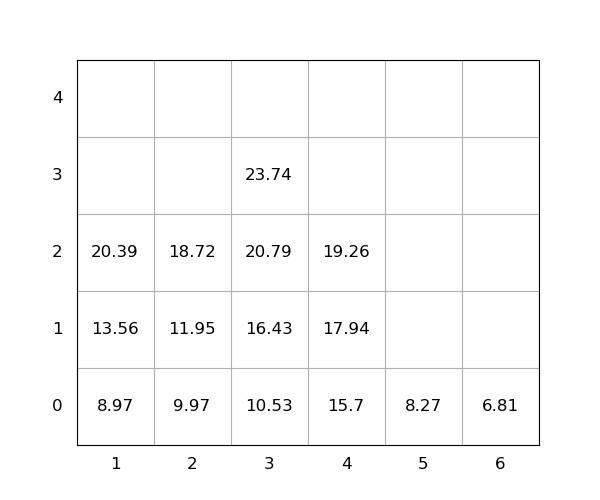

The file beside this chart, header and first rows:
idx, loc_x, loc_y, loc_z, weight, seq, emerg, reloc, size(ft)
1, 3, 0, 0, 10.53, 1, 0, 0, 20
2, 4, 0, 0, 15.7, 2, 0, 0, 20
3, 1, 0, 0, 8.97, 3, 0, 0, 20
4, 4, 0, 1, 17.94, 4, 0, 0, 20
5, 3, 0, 1, 16.43, 5, 0, 0, 20
6, 3, 0, 2, 20.79, 6, 0, 0, 20
7, 2, 0, 0, 9.97, 7, 0, 0, 20
8, 4, 0, 2, 19.26, 8, 0, 0, 20
9, 2, 0, 1, 11.95, 9, 0, 0, 20
10, 1, 0, 1, 13.56, 10, 0, 0, 20
11, 3, 0, 3, 23.74, 11, 0, 0, 20
12, 2, 0, 2, 18.72, 12, 0, 0, 20
13, 1, 0, 2, 20.39, 13, 0, 0, 20
14, 5, 0, 0, 8.27, 14, 0, 0, 20
15, 6, 0, 0, 6.81, 15, 0, 0, 20
